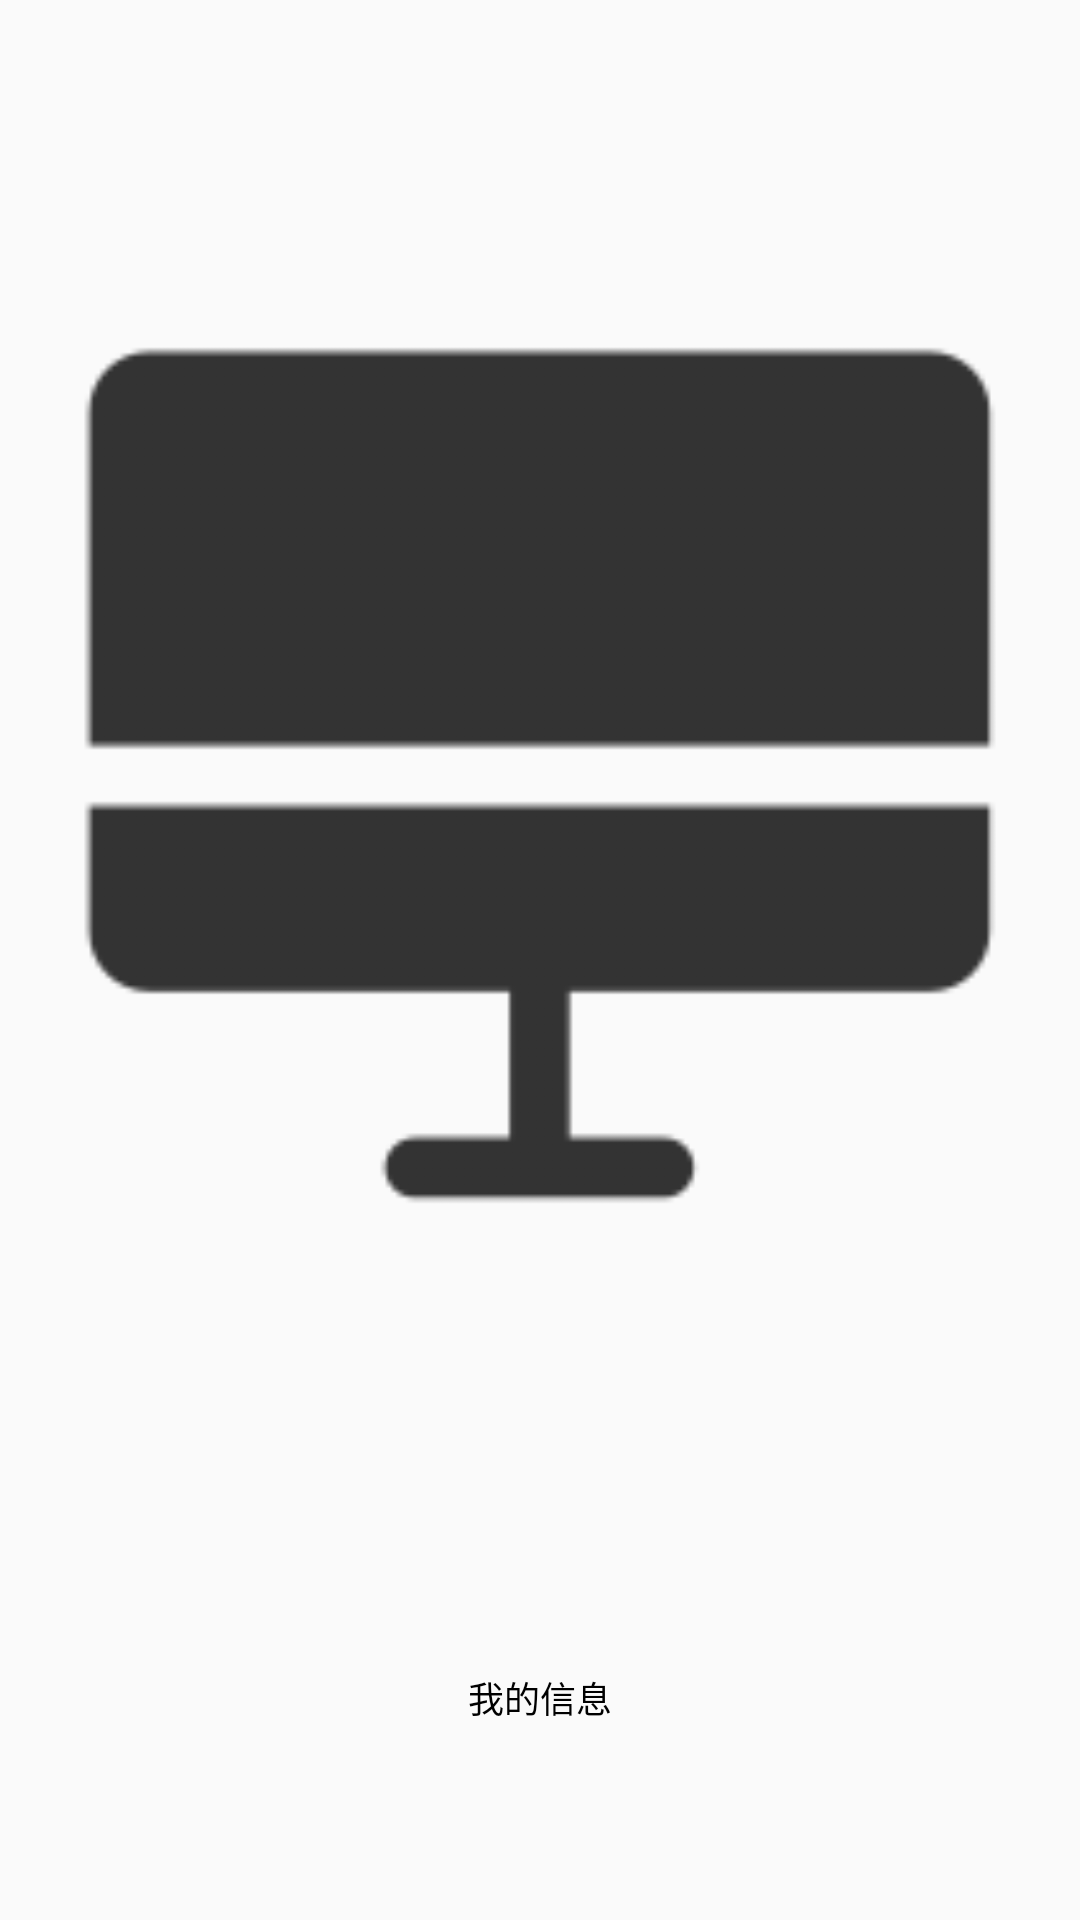

The Android layout XML behind this screen, and the referenced resources:
<!-- AndroidManifest.xml: application theme AppTheme -->
<!-- res/layout/view_bottom.xml -->
<?xml version="1.0" encoding="utf-8"?>
<LinearLayout xmlns:android="http://schemas.android.com/apk/res/android"
    xmlns:app="http://schemas.android.com/apk/res-auto"
    android:layout_width="wrap_content"
    android:layout_height="wrap_content"
    android:orientation="vertical">

    <LinearLayout
        android:layout_width="match_parent"
        android:layout_height="wrap_content"
        android:layout_margin="5dp"
        android:layout_weight="3"
        android:orientation="vertical">

        <ImageView
            android:id="@+id/bottom_image"
            android:layout_width="match_parent"
            android:layout_height="0dp"
            android:layout_margin="5dp"
            android:layout_marginLeft="10dp"
            android:layout_marginRight="10dp"
            android:layout_weight="4"
            app:srcCompat="@drawable/mainicon_0" />

        <TextView
            android:id="@+id/bottom_text"
            android:layout_width="match_parent"
            android:layout_height="wrap_content"
            android:layout_weight="1"
            android:gravity="center"
            android:text="我的信息"
            android:textColor="@color/blackText"
            android:textSize="12sp" />

    </LinearLayout>

</LinearLayout>
<!-- resources referenced by this layout -->
<resources>
  <color name="blackText">#000000</color>
  <!-- drawable mainicon_0: png bitmap (drawable, 3075 bytes) -->
  <style name="AppTheme" parent="Theme.AppCompat.Light.DarkActionBar">
          
          <item name="android:windowContentTransitions">true</item>
          <item name="colorPrimary">@color/colorPrimary</item>
          <item name="colorPrimaryDark">@color/colorPrimaryDark</item>
          <item name="colorAccent">@color/colorAccent</item>
          <item name="windowActionBar">false</item>
          <item name="windowNoTitle">true</item>
          <item name="android:windowTranslucentStatus"> true </item>
  
      </style>
  <color name="colorPrimary">#db4d46</color>
  <color name="colorPrimaryDark">#000000</color>
  <color name="colorAccent">#FF4081</color>
</resources>
